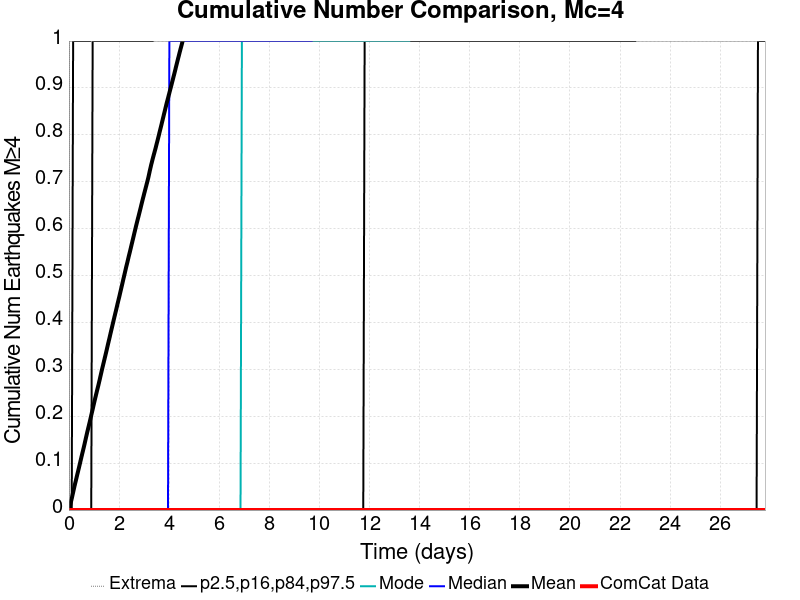

The file beside this chart, header and first rows:
Time (days), ComCat Data, Simulation Mean, Simulation Median, Simulation Mode, Simulation Minimum, Simulation Maximum, 2.5 %-ile, 16 %-ile, 84 %-ile, 97.5 %-ile
0.0, 0.0, 0.0, 0.0, 0.0, 0.0, 0.0, 0.0, 0.0, 0.0, 0.0
0.05569, 0.0, 0.01184, 0.0, 0.0, 0.0, 5.0, 0.0, 0.0, 0.0, 0.0
0.1114, 0.0, 0.02438, 0.0, 0.0, 0.0, 6.0, 0.0, 0.0, 0.0, 0.0
0.1671, 0.0, 0.03772, 0.0, 0.0, 0.0, 20.0, 0.0, 0.0, 0.0, 1.0
0.2227, 0.0, 0.05117, 0.0, 0.0, 0.0, 32.0, 0.0, 0.0, 0.0, 1.0
0.2784, 0.0, 0.06348, 0.0, 0.0, 0.0, 35.0, 0.0, 0.0, 0.0, 1.0
0.3341, 0.0, 0.07598, 0.0, 0.0, 0.0, 37.0, 0.0, 0.0, 0.0, 1.0
0.3898, 0.0, 0.08816, 0.0, 0.0, 0.0, 38.0, 0.0, 0.0, 0.0, 1.0
0.4455, 0.0, 0.1008, 0.0, 0.0, 0.0, 45.0, 0.0, 0.0, 0.0, 1.0
0.5012, 0.0, 0.1136, 0.0, 0.0, 0.0, 47.0, 0.0, 0.0, 0.0, 1.0
0.5569, 0.0, 0.1258, 0.0, 0.0, 0.0, 47.0, 0.0, 0.0, 0.0, 1.0
0.6126, 0.0, 0.1383, 0.0, 0.0, 0.0, 48.0, 0.0, 0.0, 0.0, 1.0
0.6682, 0.0, 0.1514, 0.0, 0.0, 0.0, 50.0, 0.0, 0.0, 0.0, 1.0
0.7239, 0.0, 0.1645, 0.0, 0.0, 0.0, 50.0, 0.0, 0.0, 0.0, 1.0
0.7796, 0.0, 0.1768, 0.0, 0.0, 0.0, 56.0, 0.0, 0.0, 0.0, 1.0
0.8353, 0.0, 0.1891, 0.0, 0.0, 0.0, 60.0, 0.0, 0.0, 0.0, 1.0
0.891, 0.0, 0.2021, 0.0, 0.0, 0.0, 63.0, 0.0, 0.0, 0.0, 2.0
0.9467, 0.0, 0.2148, 0.0, 0.0, 0.0, 68.0, 0.0, 0.0, 1.0, 2.0
1.002, 0.0, 0.228, 0.0, 0.0, 0.0, 71.0, 0.0, 0.0, 1.0, 2.0
1.058, 0.0, 0.2406, 0.0, 0.0, 0.0, 73.0, 0.0, 0.0, 1.0, 2.0
1.114, 0.0, 0.2529, 0.0, 0.0, 0.0, 75.0, 0.0, 0.0, 1.0, 2.0
1.169, 0.0, 0.2648, 0.0, 0.0, 0.0, 78.0, 0.0, 0.0, 1.0, 2.0
1.225, 0.0, 0.2774, 0.0, 0.0, 0.0, 79.0, 0.0, 0.0, 1.0, 2.0
1.281, 0.0, 0.2906, 0.0, 0.0, 0.0, 81.0, 0.0, 0.0, 1.0, 2.0
1.336, 0.0, 0.3034, 0.0, 0.0, 0.0, 83.0, 0.0, 0.0, 1.0, 2.0
1.392, 0.0, 0.3157, 0.0, 0.0, 0.0, 86.0, 0.0, 0.0, 1.0, 2.0
1.448, 0.0, 0.3281, 0.0, 0.0, 0.0, 86.0, 0.0, 0.0, 1.0, 2.0
1.504, 0.0, 0.3406, 0.0, 0.0, 0.0, 92.0, 0.0, 0.0, 1.0, 2.0
1.559, 0.0, 0.3536, 0.0, 0.0, 0.0, 94.0, 0.0, 0.0, 1.0, 2.0
1.615, 0.0, 0.366, 0.0, 0.0, 0.0, 97.0, 0.0, 0.0, 1.0, 2.0
1.671, 0.0, 0.3789, 0.0, 0.0, 0.0, 102.0, 0.0, 0.0, 1.0, 2.0
1.726, 0.0, 0.3915, 0.0, 0.0, 0.0, 104.0, 0.0, 0.0, 1.0, 2.0
1.782, 0.0, 0.4041, 0.0, 0.0, 0.0, 107.0, 0.0, 0.0, 1.0, 2.0
1.838, 0.0, 0.4165, 0.0, 0.0, 0.0, 107.0, 0.0, 0.0, 1.0, 2.0
1.893, 0.0, 0.4288, 0.0, 0.0, 0.0, 107.0, 0.0, 0.0, 1.0, 2.0
1.949, 0.0, 0.4417, 0.0, 0.0, 0.0, 107.0, 0.0, 0.0, 1.0, 2.0
2.005, 0.0, 0.4536, 0.0, 0.0, 0.0, 107.0, 0.0, 0.0, 1.0, 2.0
2.06, 0.0, 0.4665, 0.0, 0.0, 0.0, 107.0, 0.0, 0.0, 1.0, 3.0
2.116, 0.0, 0.4791, 0.0, 0.0, 0.0, 108.0, 0.0, 0.0, 1.0, 3.0
2.172, 0.0, 0.4921, 0.0, 0.0, 0.0, 109.0, 0.0, 0.0, 1.0, 3.0
2.227, 0.0, 0.5048, 0.0, 0.0, 0.0, 110.0, 0.0, 0.0, 1.0, 3.0
2.283, 0.0, 0.5177, 0.0, 0.0, 0.0, 110.0, 0.0, 0.0, 1.0, 3.0
2.339, 0.0, 0.5297, 0.0, 0.0, 0.0, 110.0, 0.0, 0.0, 1.0, 3.0
2.395, 0.0, 0.5424, 0.0, 0.0, 0.0, 110.0, 0.0, 0.0, 1.0, 3.0
2.45, 0.0, 0.5543, 0.0, 0.0, 0.0, 110.0, 0.0, 0.0, 1.0, 3.0
2.506, 0.0, 0.5668, 0.0, 0.0, 0.0, 110.0, 0.0, 0.0, 1.0, 3.0
2.562, 0.0, 0.5791, 0.0, 0.0, 0.0, 112.0, 0.0, 0.0, 1.0, 3.0
2.617, 0.0, 0.5917, 0.0, 0.0, 0.0, 113.0, 0.0, 0.0, 1.0, 3.0
2.673, 0.0, 0.6041, 0.0, 0.0, 0.0, 113.0, 0.0, 0.0, 1.0, 3.0
2.729, 0.0, 0.6162, 0.0, 0.0, 0.0, 113.0, 0.0, 0.0, 1.0, 3.0
2.784, 0.0, 0.6277, 0.0, 0.0, 0.0, 115.0, 0.0, 0.0, 1.0, 3.0
2.84, 0.0, 0.6397, 0.0, 0.0, 0.0, 116.0, 0.0, 0.0, 1.0, 3.0
2.896, 0.0, 0.6517, 0.0, 0.0, 0.0, 116.0, 0.0, 0.0, 1.0, 3.0
2.951, 0.0, 0.6636, 0.0, 0.0, 0.0, 119.0, 0.0, 0.0, 1.0, 3.0
3.007, 0.0, 0.6752, 0.0, 0.0, 0.0, 120.0, 0.0, 0.0, 1.0, 3.0
3.063, 0.0, 0.6866, 0.0, 0.0, 0.0, 121.0, 0.0, 0.0, 1.0, 3.0
3.118, 0.0, 0.6981, 0.0, 0.0, 0.0, 122.0, 0.0, 0.0, 1.0, 3.0
3.174, 0.0, 0.71, 0.0, 0.0, 0.0, 123.0, 0.0, 0.0, 1.0, 3.0
3.23, 0.0, 0.7237, 0.0, 0.0, 0.0, 123.0, 0.0, 0.0, 1.0, 3.0
3.286, 0.0, 0.7365, 0.0, 0.0, 0.0, 124.0, 0.0, 0.0, 1.0, 3.0
... 440 more rows
